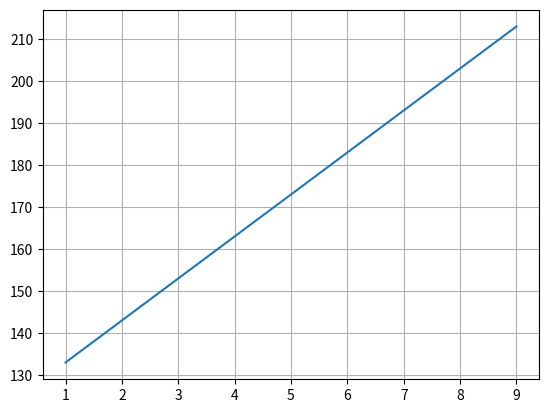

This chart was generated by the following Python code:
import matplotlib.pyplot as plt
import numpy as np

x = np.arange(1, 10)
y = 10 * x + 123

plt.plot(x, y, label='y = 10 * x + 123')

plt.grid(True)
plt.show()